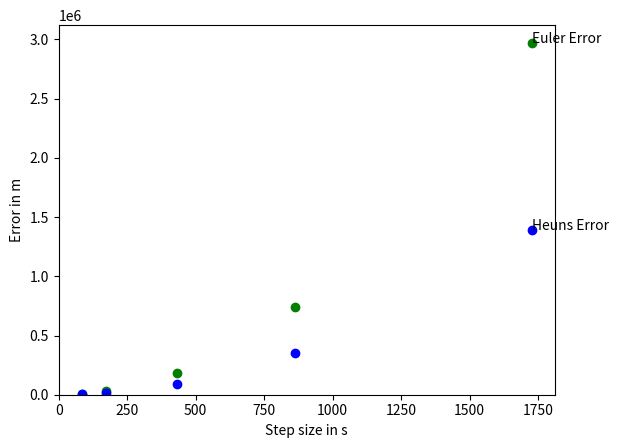

This chart was generated by the following Python code:
# QUIZ
#
# Implement Heun's Method in the function below,
# building off of the Forward Euler method as a
# base. The resulting diagram will show the
# errors in comparison.

import math
import numpy
import matplotlib.pyplot

total_time = 24. * 3600.  # s
g = 9.81  # m / s2
earth_mass = 5.97e24  # kg
gravitational_constant = 6.67e-11  # N m2 / kg2
radius = (gravitational_constant * earth_mass * total_time ** 2.
          / 4. / math.pi ** 2.) ** (1. / 3.)
speed = 2.0 * math.pi * radius / total_time

# These are used to keep track of the data we want to plot
h_array = []
euler_error_array = []
heuns_error_array = []


def acceleration(spaceship_position):
    vector_to_earth = - spaceship_position  # earth located at origin
    return gravitational_constant * earth_mass / numpy.linalg.norm(
        vector_to_earth) ** 3 * vector_to_earth


def heuns_method(num_steps):
    h = total_time / num_steps
    h_array.append(h)

    x = numpy.zeros([num_steps + 1, 2])  # m
    v = numpy.zeros([num_steps + 1, 2])  # m / s

    x[0, 0] = radius
    v[0, 1] = speed

    ###Original Euler Method
    for step in range(num_steps):
        x[step + 1] = x[step] + h * v[step]
        # v[step + 1] = v[step] + h * acceleration(x[step])
        # Symplectic Euler
        v[step + 1] = v[step] + h * acceleration(x[step + 1])

    error = numpy.linalg.norm(x[-1] - x[0])
    euler_error_array.append(error)
    ###End Original Euler Method

    ###Heun's Method
    for step in range(num_steps):
        init_acceleration = acceleration(x[step])
        # xE = x[step] + h * (v[step])
        vE = v[step] + h * init_acceleration
        x[step + 1] = x[step] + h * 0.5 * (v[step] + vE)
        # v[step + 1] = v[step] + h * 0.5 * (init_acceleration + acceleration(xE))
        ## Heun's Method variant
        v[step + 1] = v[step] + h * 0.5 * (
            init_acceleration + acceleration(x[step + 1]))

    error = numpy.linalg.norm(x[-1] - x[0])
    heuns_error_array.append(error)
    ###End Heun's Method

    return x, v, error


for num_steps in [50, 100, 200, 500, 1000]:
    x, v, error = heuns_method(num_steps)  # Check x, v, error


def plot_me():
    matplotlib.pyplot.scatter(h_array, euler_error_array, c='g')
    matplotlib.pyplot.text(h_array[0], euler_error_array[0], r'Euler Error')
    matplotlib.pyplot.scatter(h_array, heuns_error_array, c='b')
    matplotlib.pyplot.text(h_array[0], heuns_error_array[0], r'Heuns Error')
    matplotlib.pyplot.xlim(xmin=0.)
    matplotlib.pyplot.ylim(ymin=0.)
    axes = matplotlib.pyplot.gca()
    axes.set_xlabel('Step size in s')
    axes.set_ylabel('Error in m')
    matplotlib.pyplot.show()


plot_me()
